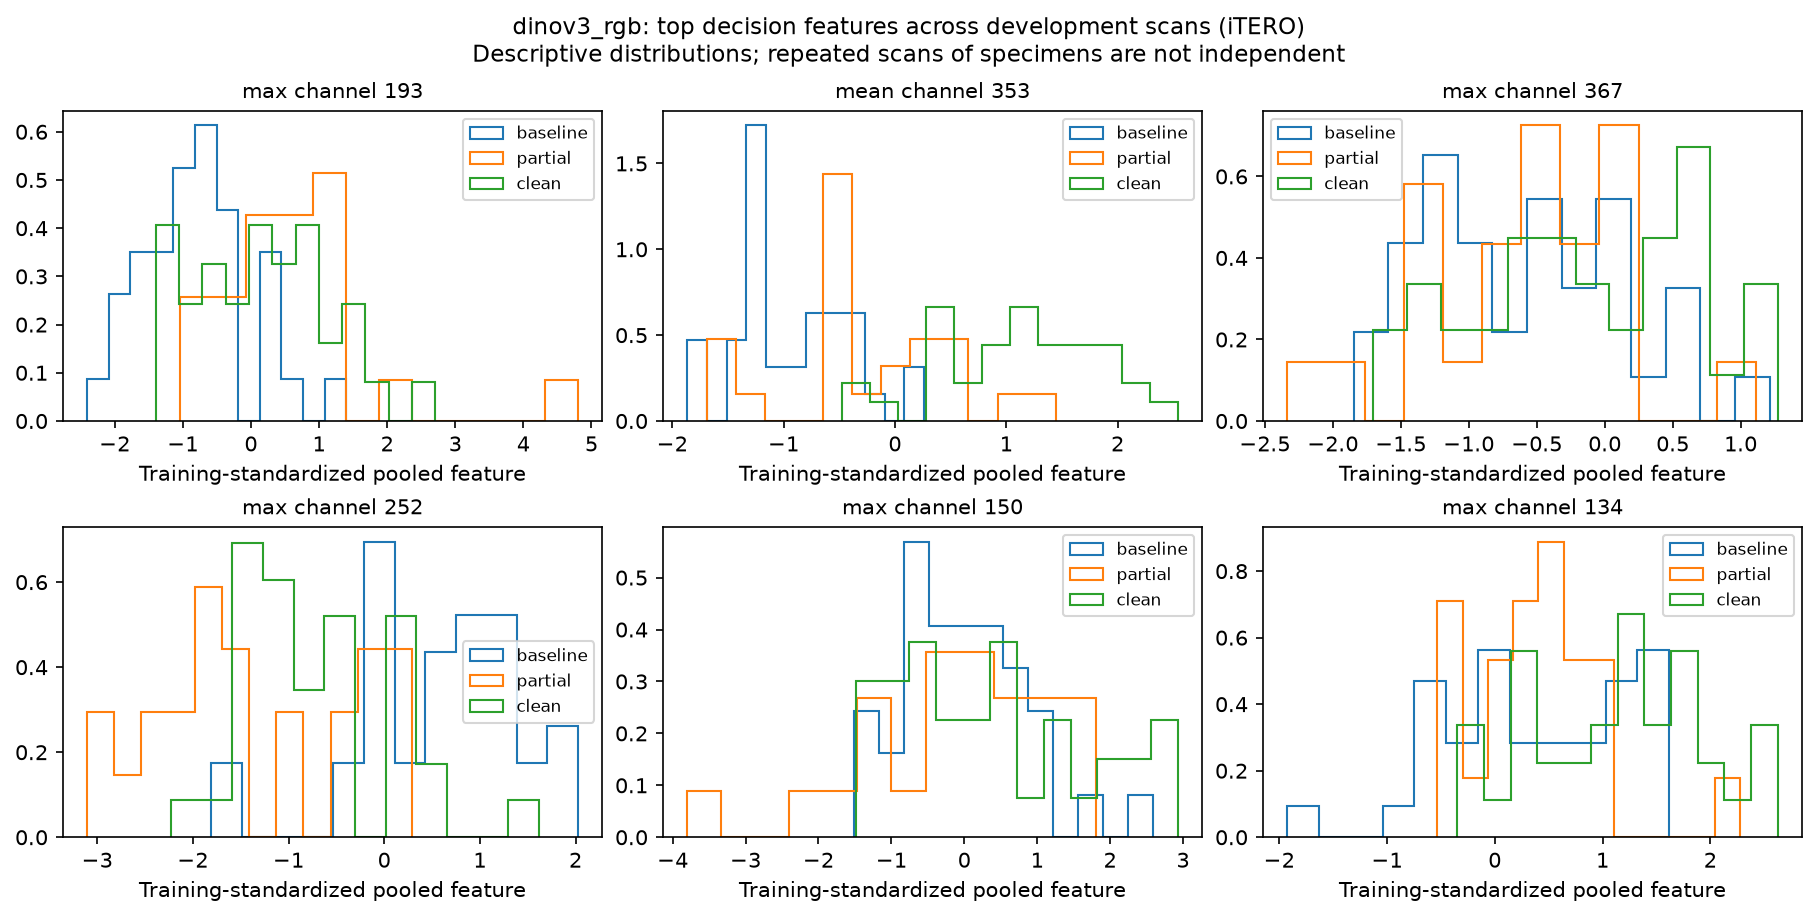

Source data for this figure (header and first rows):
scan_id, physical_id, stage, branch, channel, standardized_value
iTERO__BCG1T0-5, BCG1-5, baseline, max, 193, -0.6886
iTERO__BCG6T0-7, BCG6-7, baseline, max, 193, 0.4203
iTERO__BCG6T0-2, BCG6-2, baseline, max, 193, 0.3033
iTERO__BCG5T0-7, BCG5-7, baseline, max, 193, -2.405
iTERO__BCG4T0-2, BCG4-2, baseline, max, 193, -0.5678
iTERO__BCG1T0-3, BCG1-3, baseline, max, 193, -0.7453
iTERO__BCG5T0-2, BCG5-2, baseline, max, 193, -0.2417
iTERO__BCG3T0-3, BCG3-3, baseline, max, 193, -1.123
iTERO__BCG2T0-1, BCG2-1, baseline, max, 193, -1.017
iTERO__BCG3T0-6, BCG3-6, baseline, max, 193, -1.872
iTERO__BCG2T0-5, BCG2-5, baseline, max, 193, -0.5213
iTERO__BCG1T0-4, BCG1-4, baseline, max, 193, -1.629
iTERO__BCG5T0-5, BCG5-5, baseline, max, 193, -1.142
iTERO__BCG5T0-1, BCG5-1, baseline, max, 193, -2.064
iTERO__BCG3T0-7, BCG3-7, baseline, max, 193, -0.3206
iTERO__BCG1T0-7, BCG1-7, baseline, max, 193, 0.3962
iTERO__BCG2T0-6, BCG2-6, baseline, max, 193, -0.2778
iTERO__BCG1T0-2, BCG1-2, baseline, max, 193, -0.844
iTERO__BCG4T0-8, BCG4-8, baseline, max, 193, -1.634
iTERO__BCG6T0-3, BCG6-3, baseline, max, 193, -1.792
iTERO__BCG3T0-1, BCG3-1, baseline, max, 193, -1.197
iTERO__BCG2T0-3, BCG2-3, baseline, max, 193, 0.1925
iTERO__BCG5T0-8, BCG5-8, baseline, max, 193, -1.425
iTERO__BCG3T0-5, BCG3-5, baseline, max, 193, -0.9947
iTERO__BCG6T0-6, BCG6-6, baseline, max, 193, 1.399
iTERO__BCG2T0-7, BCG2-7, baseline, max, 193, -1.201
iTERO__BCG6T0-8, BCG6-8, baseline, max, 193, 0.5933
iTERO__BCG1T0-6, BCG1-6, baseline, max, 193, -0.7912
iTERO__BCG4T0-3, BCG4-3, baseline, max, 193, -0.6846
iTERO__BCG4T0-5, BCG4-5, baseline, max, 193, -1.486
iTERO__BCG4T0-6, BCG4-6, baseline, max, 193, -1.089
iTERO__BCG4T0-4, BCG4-4, baseline, max, 193, -0.4524
iTERO__BCG2T0-2, BCG2-2, baseline, max, 193, -0.373
iTERO__BCG3T0-8, BCG3-8, baseline, max, 193, -0.9837
iTERO__BCG5T0-3, BCG5-3, baseline, max, 193, -0.6573
iTERO__BCG6T0-1, BCG6-1, baseline, max, 193, -1.503
iTERO__BCG6T1-8, BCG6-8, partial, max, 193, -1.039
iTERO__BCG4T1-5, BCG4-5, partial, max, 193, -0.06164
iTERO__BCG4T1-2, BCG4-2, partial, max, 193, -0.02945
iTERO__BCG6T1-6, BCG6-6, partial, max, 193, 0.5554
iTERO__BCG6T1-2, BCG6-2, partial, max, 193, 0.5645
iTERO__BCG3T1-6, BCG3-6, partial, max, 193, 1.937
iTERO__BCG3T1-7, BCG3-7, partial, max, 193, 0.786
iTERO__BCG4T1-8, BCG4-8, partial, max, 193, -0.432
iTERO__BCG5T1-2, BCG5-2, partial, max, 193, 1.145
iTERO__BCG3T1-5, BCG3-5, partial, max, 193, 1.328
iTERO__BCG3T1-8, BCG3-8, partial, max, 193, 1.026
iTERO__BCG5T1-5, BCG5-5, partial, max, 193, -0.3893
iTERO__BCG5T1-1, BCG5-1, partial, max, 193, 0.2653
iTERO__BCG6T1-7, BCG6-7, partial, max, 193, 1.374
iTERO__BCG3T1-1, BCG3-1, partial, max, 193, 1.086
iTERO__BCG4T1-3, BCG4-3, partial, max, 193, 1.185
iTERO__BCG3T1-3, BCG3-3, partial, max, 193, 0.4433
iTERO__BCG4T1-6, BCG4-6, partial, max, 193, -0.9835
iTERO__BCG5T1-3, BCG5-3, partial, max, 193, 0.6618
iTERO__BCG5T1-7, BCG5-7, partial, max, 193, 0.1175
iTERO__BCG6T1-3, BCG6-3, partial, max, 193, 0.3567
iTERO__BCG6T1-1, BCG6-1, partial, max, 193, -0.1681
iTERO__BCG5T1-8, BCG5-8, partial, max, 193, -0.9814
iTERO__BCG4T1-4, BCG4-4, partial, max, 193, 4.802
... 516 more rows
